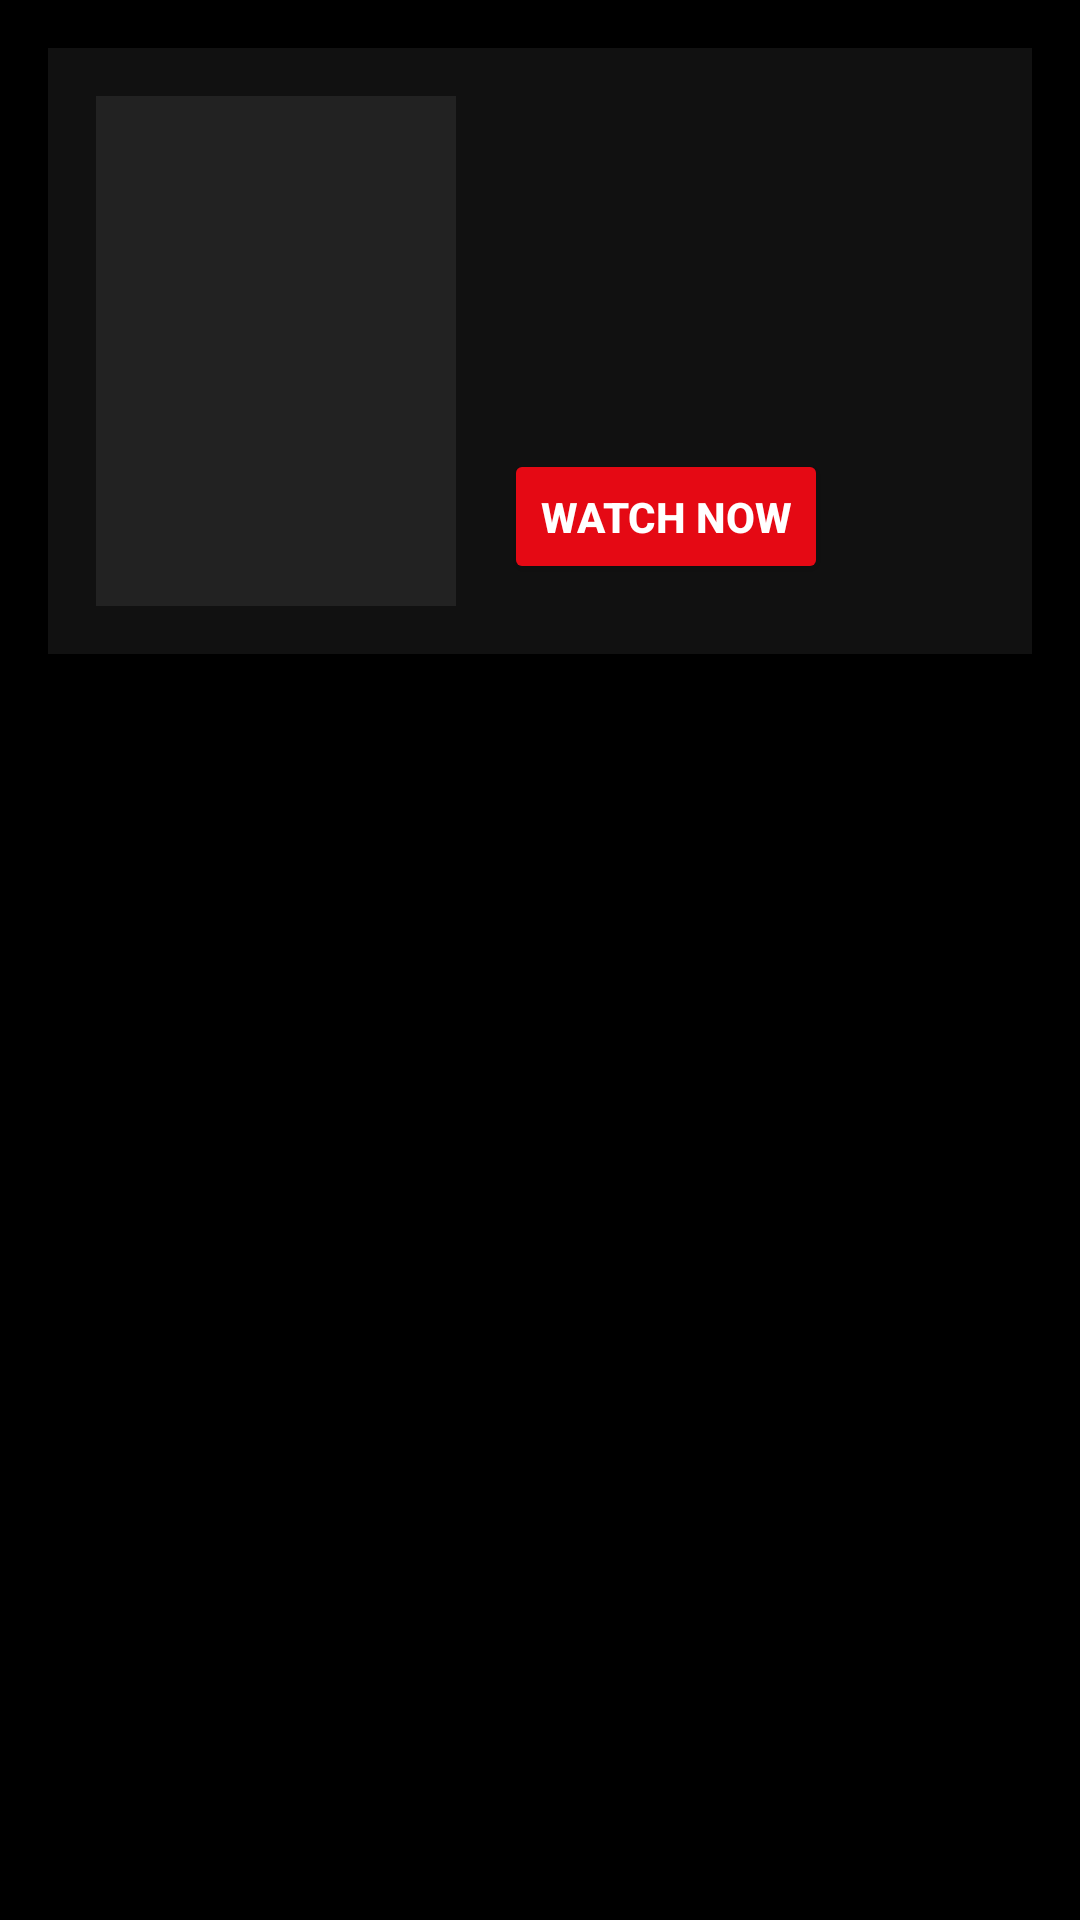

Here is an Android app screen rendered from its layout file. Give the layout XML and the strings, colors and styles it references.
<!-- AndroidManifest.xml: application theme Theme.TvDemo -->
<!-- res/layout/activity_detail.xml -->
<?xml version="1.0" encoding="utf-8"?>
<ScrollView xmlns:android="http://schemas.android.com/apk/res/android"
    android:layout_width="match_parent"
    android:layout_height="match_parent"
    android:background="#000">

    <LinearLayout
        android:layout_width="match_parent"
        android:layout_height="wrap_content"
        android:orientation="vertical"
        android:padding="16dp">

        
        <LinearLayout
            android:id="@+id/detailCard"
            android:layout_width="match_parent"
            android:layout_height="wrap_content"
            android:orientation="horizontal"
            android:background="#111"
            android:padding="16dp"
            android:gravity="center_vertical"
            android:elevation="4dp"
            android:clipToPadding="false"
            android:layout_marginBottom="20dp">

            
            <ImageView
                android:id="@+id/detailImage"
                android:layout_width="120dp"
                android:layout_height="170dp"
                android:scaleType="centerCrop"
                android:background="#222"
                android:layout_marginRight="16dp" />

            
            <LinearLayout
                android:layout_width="0dp"
                android:layout_height="wrap_content"
                android:orientation="vertical"
                android:layout_weight="1">

                <TextView
                    android:id="@+id/detailTitle"
                    android:layout_width="wrap_content"
                    android:layout_height="wrap_content"
                    android:textColor="#FFFFFF"
                    android:textSize="22sp"
                    android:textStyle="bold" />

                <TextView
                    android:id="@+id/detailYear"
                    android:layout_width="wrap_content"
                    android:layout_height="wrap_content"
                    android:textColor="#AAAAAA"
                    android:textSize="14sp"
                    android:paddingTop="4dp" />

                <TextView
                    android:id="@+id/detailGenre"
                    android:layout_width="wrap_content"
                    android:layout_height="wrap_content"
                    android:textColor="#AAAAAA"
                    android:textSize="14sp"
                    android:paddingTop="4dp" />

                <TextView
                    android:id="@+id/detailRating"
                    android:layout_width="wrap_content"
                    android:layout_height="wrap_content"
                    android:textColor="#FFCC00"
                    android:textStyle="bold"
                    android:textSize="14sp"
                    android:paddingTop="4dp" />

                <Button
                    android:id="@+id/btnWatchNow"
                    android:layout_width="wrap_content"
                    android:layout_height="45dp"
                    android:text="WATCH NOW"
                    android:textColor="#FFFFFF"
                    android:textStyle="bold"
                    android:backgroundTint="#E50914"
                    android:layout_marginTop="12dp" />
            </LinearLayout>

        </LinearLayout>

        
        <com.logituit.logixsdk.logixplayer.player.LogixPlayerView
            android:id="@+id/logixPlayerView"
            android:layout_width="match_parent"
            android:layout_height="220dp"
            android:visibility="gone"
            android:background="#111"
            android:layout_marginBottom="20dp" />

        
        <TextView
            android:id="@+id/detailPlot"
            android:layout_width="match_parent"
            android:layout_height="wrap_content"
            android:textColor="#CCCCCC"
            android:textSize="16sp"
            android:lineSpacingExtra="4dp"
            android:paddingBottom="20dp" />

        
        <ProgressBar
            android:id="@+id/detailProgress"
            android:layout_width="wrap_content"
            android:layout_height="wrap_content"
            android:layout_gravity="center"
            android:visibility="gone" />

    </LinearLayout>

</ScrollView>
<!-- resources referenced by this layout -->
<resources>
  <style name="Theme.TvDemo" parent="Theme.MaterialComponents.DayNight.NoActionBar">
          
      </style>
</resources>
